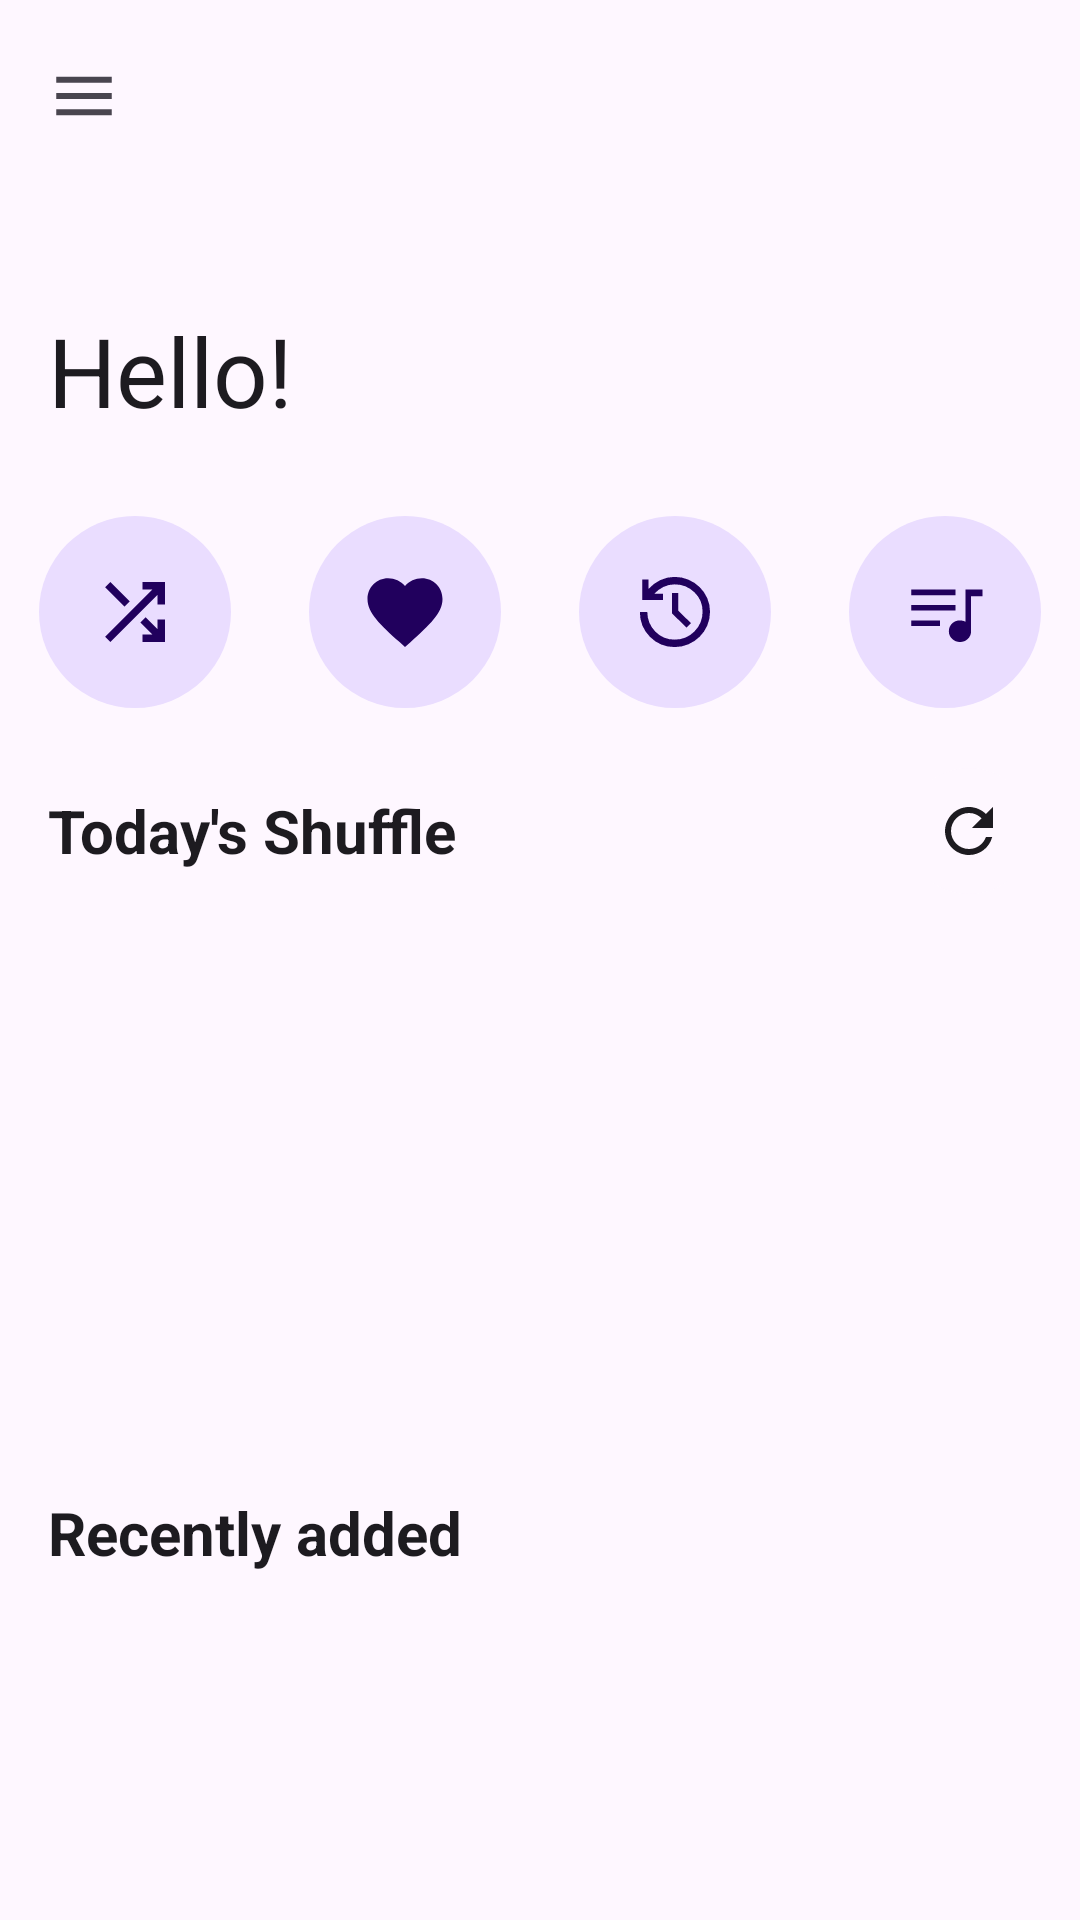

Reconstruct the res/layout file that produces this screen, plus the resources it refers to.
<!-- AndroidManifest.xml: application theme Theme.Symphonica -->
<!-- res/layout/fragment_home.xml -->
<?xml version="1.0" encoding="utf-8"?>
<androidx.coordinatorlayout.widget.CoordinatorLayout xmlns:android="http://schemas.android.com/apk/res/android"
    xmlns:app="http://schemas.android.com/apk/res-auto"
    xmlns:tools="http://schemas.android.com/tools"
    android:layout_width="match_parent"
    android:layout_height="match_parent"
    android:background="?attr/colorSurface"
    tools:context=".ui.fragment.HomeFragment">

    <com.google.android.material.appbar.AppBarLayout
        android:id="@+id/appBarLayout"
        android:layout_width="match_parent"
        android:layout_height="wrap_content"
        android:fitsSystemWindows="true">

        <com.google.android.material.appbar.CollapsingToolbarLayout
            android:id="@+id/collapsingToolbar"
            style="?attr/collapsingToolbarLayoutLargeStyle"
            android:layout_width="match_parent"
            android:layout_height="?attr/collapsingToolbarLayoutLargeSize"
            app:collapsedTitleTextAppearance="@style/ToolbarTitleStyle"
            app:collapsedTitleTextColor="?attr/colorOnPrimaryContainer"
            app:expandedTitleTextAppearance="@style/LargeToolbarTitleStyle"
            app:expandedTitleTextColor="?attr/colorOnSurface"
            app:layout_scrollFlags="scroll|exitUntilCollapsed|snap"
            app:title="@string/home_greetings">

            <com.google.android.material.appbar.MaterialToolbar
                android:id="@+id/topAppBar"
                android:layout_width="match_parent"
                android:layout_height="?attr/actionBarSize"
                android:elevation="0dp"
                app:layout_collapseMode="pin"
                app:navigationIcon="@drawable/ic_menu" />

        </com.google.android.material.appbar.CollapsingToolbarLayout>

    </com.google.android.material.appbar.AppBarLayout>

    <ImageView
        android:id="@+id/akane"
        android:layout_width="300dp"
        android:layout_height="468dp"
        android:layout_gravity="bottom|start"
        android:layout_marginBottom="-150dp"
        android:importantForAccessibility="no"
        android:src="@drawable/akane"
        android:tintMode="src_atop"
        android:visibility="gone"
        app:tint="?attr/colorOutline" />

    <androidx.core.widget.NestedScrollView
        android:layout_width="match_parent"
        android:layout_height="match_parent"
        app:layout_behavior="@string/appbar_scrolling_view_behavior">

        <LinearLayout
            android:id="@+id/home_content"
            android:layout_width="match_parent"
            android:layout_height="match_parent"
            android:orientation="vertical"
            android:paddingTop="16dp">

            <LinearLayout
                android:layout_width="match_parent"
                android:layout_height="wrap_content">

                <FrameLayout
                    android:layout_width="0dp"
                    android:layout_height="wrap_content"
                    android:layout_weight="1">

                    <com.google.android.material.button.MaterialButton
                        android:id="@+id/home_shuffle_all"
                        android:layout_width="64dp"
                        android:layout_height="64dp"
                        android:layout_gravity="center"
                        android:layout_margin="4dp"
                        android:elevation="0dp"
                        android:insetLeft="0dp"
                        android:insetTop="0dp"
                        android:insetRight="0dp"
                        android:insetBottom="0dp"
                        app:backgroundTint="?attr/colorPrimaryContainer"
                        app:icon="@drawable/ic_shuffle"
                        app:iconGravity="textStart"
                        app:iconPadding="0dp"
                        app:iconSize="30sp"
                        app:iconTint="?attr/colorOnPrimaryContainer" />
                </FrameLayout>

                <FrameLayout
                    android:layout_width="0dp"
                    android:layout_height="wrap_content"
                    android:layout_weight="1">

                    <com.google.android.material.button.MaterialButton
                        android:id="@+id/home_favourite"
                        android:layout_width="64dp"
                        android:layout_height="64dp"
                        android:layout_gravity="center"
                        android:layout_margin="4dp"
                        android:elevation="0dp"
                        android:insetLeft="0dp"
                        android:insetTop="0dp"
                        android:insetRight="0dp"
                        android:insetBottom="0dp"
                        app:backgroundTint="?attr/colorPrimaryContainer"
                        app:icon="@drawable/ic_favourite"
                        app:iconGravity="textStart"
                        app:iconPadding="0dp"
                        app:iconSize="30sp"
                        app:iconTint="?attr/colorOnPrimaryContainer" />
                </FrameLayout>

                <FrameLayout
                    android:layout_width="0dp"
                    android:layout_height="wrap_content"
                    android:layout_weight="1">

                    <com.google.android.material.button.MaterialButton
                        android:id="@+id/home_history"
                        android:layout_width="64dp"
                        android:layout_height="64dp"
                        android:layout_gravity="center"
                        android:layout_margin="4dp"
                        android:elevation="0dp"
                        android:insetLeft="0dp"
                        android:insetTop="0dp"
                        android:insetRight="0dp"
                        android:insetBottom="0dp"
                        app:backgroundTint="?attr/colorPrimaryContainer"
                        app:icon="@drawable/ic_history"
                        app:iconGravity="textStart"
                        app:iconPadding="0dp"
                        app:iconSize="30sp"
                        app:iconTint="?attr/colorOnPrimaryContainer" />
                </FrameLayout>

                <FrameLayout
                    android:layout_width="0dp"
                    android:layout_height="wrap_content"
                    android:layout_weight="1">

                    <com.google.android.material.button.MaterialButton
                        android:id="@+id/home_playlist"
                        android:layout_width="64dp"
                        android:layout_height="64dp"
                        android:layout_gravity="center"
                        android:layout_margin="4dp"
                        android:elevation="0dp"
                        android:insetLeft="0dp"
                        android:insetTop="0dp"
                        android:insetRight="0dp"
                        android:insetBottom="0dp"
                        app:backgroundTint="?attr/colorPrimaryContainer"
                        app:icon="@drawable/ic_playlist"
                        app:iconGravity="textStart"
                        app:iconPadding="0dp"
                        app:iconSize="30sp"
                        app:iconTint="?attr/colorOnPrimaryContainer" />
                </FrameLayout>
            </LinearLayout>

            <FrameLayout
                android:layout_width="match_parent"
                android:layout_height="wrap_content"
                android:layout_margin="16dp">

                <TextView
                    android:layout_width="wrap_content"
                    android:layout_height="wrap_content"
                    android:layout_gravity="center_vertical"
                    android:text="@string/home_today_shuffle"
                    android:textColor="?attr/colorOnSurface"
                    android:textSize="20sp"
                    android:textStyle="bold" />

                <com.google.android.material.button.MaterialButton
                    android:id="@+id/refresh_shuffle_list"
                    android:layout_width="42dp"
                    android:layout_height="42dp"
                    android:layout_gravity="end|center_vertical"
                    android:backgroundTint="?attr/colorSurface"
                    android:elevation="0dp"
                    android:insetLeft="0dp"
                    android:insetTop="0dp"
                    android:insetRight="0dp"
                    android:insetBottom="0dp"
                    app:icon="@drawable/ic_refresh"
                    app:iconGravity="textStart"
                    app:iconPadding="0dp"
                    app:iconSize="24dp"
                    app:iconTint="?attr/colorOnSurface" />
            </FrameLayout>

            <androidx.recyclerview.widget.RecyclerView
                android:id="@+id/shuffle_recycler_view"
                android:layout_width="match_parent"
                android:layout_height="160dp"
                android:layout_marginStart="16dp"
                android:layout_marginEnd="16dp" />

            <FrameLayout
                android:layout_width="match_parent"
                android:layout_height="42dp"
                android:layout_margin="16dp">

                <TextView
                    android:layout_width="wrap_content"
                    android:layout_height="wrap_content"
                    android:layout_gravity="center_vertical"
                    android:text="@string/home_recent_added"
                    android:textColor="?attr/colorOnSurface"
                    android:textSize="20sp"
                    android:textStyle="bold" />
            </FrameLayout>

            <androidx.recyclerview.widget.RecyclerView
                android:id="@+id/recent_recycler_view"
                android:layout_width="match_parent"
                android:layout_height="204dp"
                android:layout_marginStart="16dp"
                android:layout_marginEnd="16dp"
                android:layout_marginBottom="32dp" />
        </LinearLayout>

    </androidx.core.widget.NestedScrollView>


    <com.google.android.material.card.MaterialCardView
        android:id="@+id/loading_prompt_list"
        style="?attr/materialCardViewOutlinedStyle"
        android:layout_width="match_parent"
        android:layout_height="168dp"
        android:layout_marginStart="24dp"
        android:layout_marginTop="256dp"
        android:layout_marginEnd="24dp"
        android:background="?attr/colorSurface"
        android:visibility="gone">

        <LinearLayout
            android:layout_width="match_parent"
            android:layout_height="wrap_content"
            android:layout_gravity="center"
            android:orientation="vertical">

            <TextView
                android:layout_width="wrap_content"
                android:layout_height="wrap_content"
                android:layout_gravity="center_horizontal"
                android:layout_marginBottom="16dp"
                android:text="@string/loading_your_library"
                android:textSize="18sp"
                android:textStyle="bold" />

            <com.google.android.material.progressindicator.LinearProgressIndicator
                android:layout_width="match_parent"
                android:layout_height="wrap_content"
                android:layout_marginStart="32dp"
                android:layout_marginEnd="32dp"
                android:indeterminate="true" />
        </LinearLayout>
    </com.google.android.material.card.MaterialCardView>

</androidx.coordinatorlayout.widget.CoordinatorLayout>
<!-- resources referenced by this layout -->
<resources>
  <!-- drawable ic_favourite (drawable) -->
  <vector xmlns:android="http://schemas.android.com/apk/res/android"
      android:width="24dp"
      android:height="24dp"
      android:tint="?attr/colorControlNormal"
      android:viewportWidth="24"
      android:viewportHeight="24">
      <path
          android:fillColor="@android:color/white"
          android:pathData="M12,21.35l-1.45,-1.32C5.4,15.36 2,12.28 2,8.5 2,5.42 4.42,3 7.5,3c1.74,0 3.41,0.81 4.5,2.09C13.09,3.81 14.76,3 16.5,3 19.58,3 22,5.42 22,8.5c0,3.78 -3.4,6.86 -8.55,11.54L12,21.35z" />
  </vector>
  <!-- drawable ic_menu (drawable) -->
  <vector xmlns:android="http://schemas.android.com/apk/res/android"
      android:width="24dp"
      android:height="24dp"
      android:tint="?attr/colorControlNormal"
      android:viewportWidth="960"
      android:viewportHeight="960">
      <path
          android:fillColor="@android:color/white"
          android:pathData="M110.39,735.83L110.39,656.61L849.61,656.61L849.61,735.83L110.39,735.83ZM110.39,519.61L110.39,440.39L849.61,440.39L849.61,519.61L110.39,519.61ZM110.39,303.39L110.39,223.61L849.61,223.61L849.61,303.39L110.39,303.39Z" />
  </vector>
  <!-- drawable ic_refresh (drawable) -->
  <vector xmlns:android="http://schemas.android.com/apk/res/android"
      android:width="24dp"
      android:height="24dp"
      android:tint="?attr/colorControlNormal"
      android:viewportWidth="24"
      android:viewportHeight="24">
      <path
          android:fillColor="@android:color/white"
          android:pathData="M17.65,6.35C16.2,4.9 14.21,4 12,4c-4.42,0 -7.99,3.58 -7.99,8s3.57,8 7.99,8c3.73,0 6.84,-2.55 7.73,-6h-2.08c-0.82,2.33 -3.04,4 -5.65,4 -3.31,0 -6,-2.69 -6,-6s2.69,-6 6,-6c1.66,0 3.14,0.69 4.22,1.78L13,11h7V4l-2.35,2.35z" />
  </vector>
  <!-- drawable ic_shuffle (drawable) -->
  <vector xmlns:android="http://schemas.android.com/apk/res/android"
      android:width="24dp"
      android:height="24dp"
      android:tint="?attr/colorControlNormal"
      android:viewportWidth="960"
      android:viewportHeight="960">
      <path
          android:fillColor="@android:color/white"
          android:pathData="M560,800L560,720L664,720L537,593L594,536L720,662L720,560L800,560L800,800L560,800ZM216,800L160,744L664,240L560,240L560,160L800,160L800,400L720,400L720,296L216,800ZM367,423L160,216L216,160L423,367L367,423Z" />
  </vector>
  <string name="home_greetings">Hello!</string>
  <string name="home_recent_added">Recently added</string>
  <string name="home_today_shuffle">Today\'s Shuffle</string>
  <string name="loading_your_library">Loading your library.</string>
  <style name="LargeToolbarTitleStyle" parent="@style/TextAppearance.Material3.HeadlineLarge">
          <item name="android:textStyle">bold</item>
      </style>
  <style name="ToolbarTitleStyle" parent="@style/TextAppearance.Material3.ActionBar.Title">
          <item name="android:textStyle">bold</item>
      </style>
  <style name="Theme.Symphonica" parent="Base.Theme.Symphonica" />
  <style name="Base.Theme.Symphonica" parent="Theme.Material3.DayNight.NoActionBar">
          <item name="android:navigationBarColor">@android:color/transparent</item>
          <item name="android:statusBarColor">@android:color/transparent</item>
          <item name="android:windowLightStatusBar">true</item>
          <item name="android:windowActivityTransitions">true</item>
          <item name="bottomSheetDialogTheme">@style/ThemeOverlay.App.BottomSheetDialog</item>
      </style>
  <style name="ThemeOverlay.App.BottomSheetDialog" parent="ThemeOverlay.Material3.BottomSheetDialog">
          <item name="bottomSheetStyle">@style/ModalBottomSheetDialog</item>
      </style>
  <style name="ModalBottomSheetDialog" parent="Widget.Material3.BottomSheet.Modal">
          <item name="shapeAppearance">@style/ShapeAppearance.BottomSheet.LargeComponent</item>
      </style>
  <style name="ShapeAppearance.BottomSheet.LargeComponent" parent="ShapeAppearance.Material3.LargeComponent">
          <item name="cornerFamily">rounded</item>
          <item name="cornerSize">8dp</item>
      </style>
</resources>
